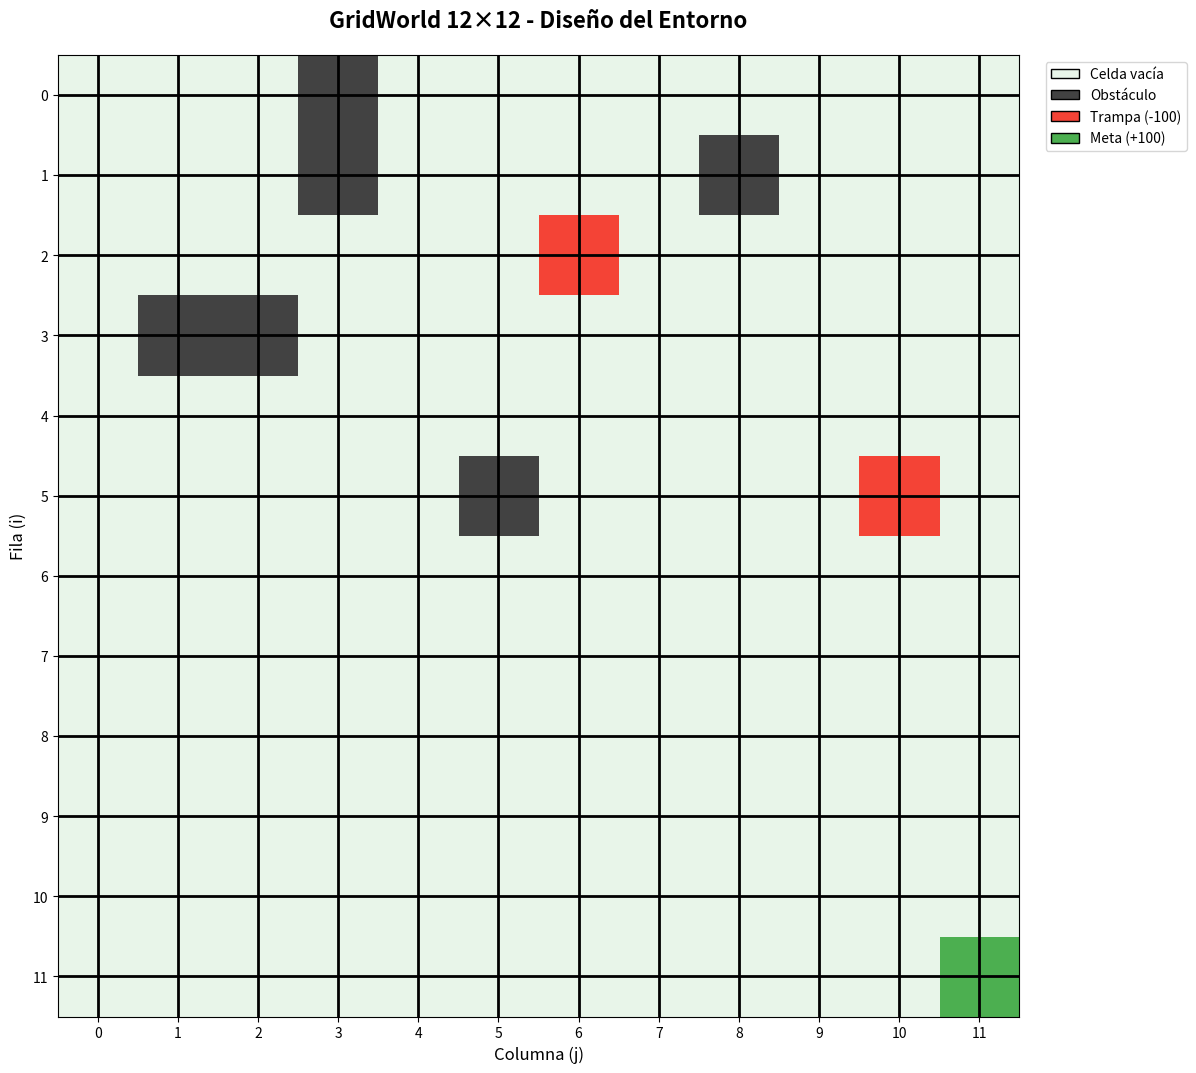
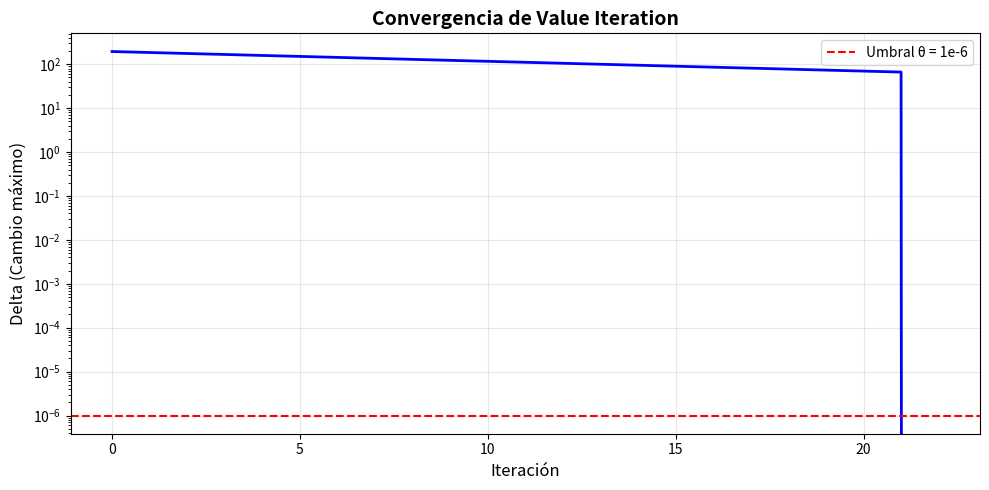
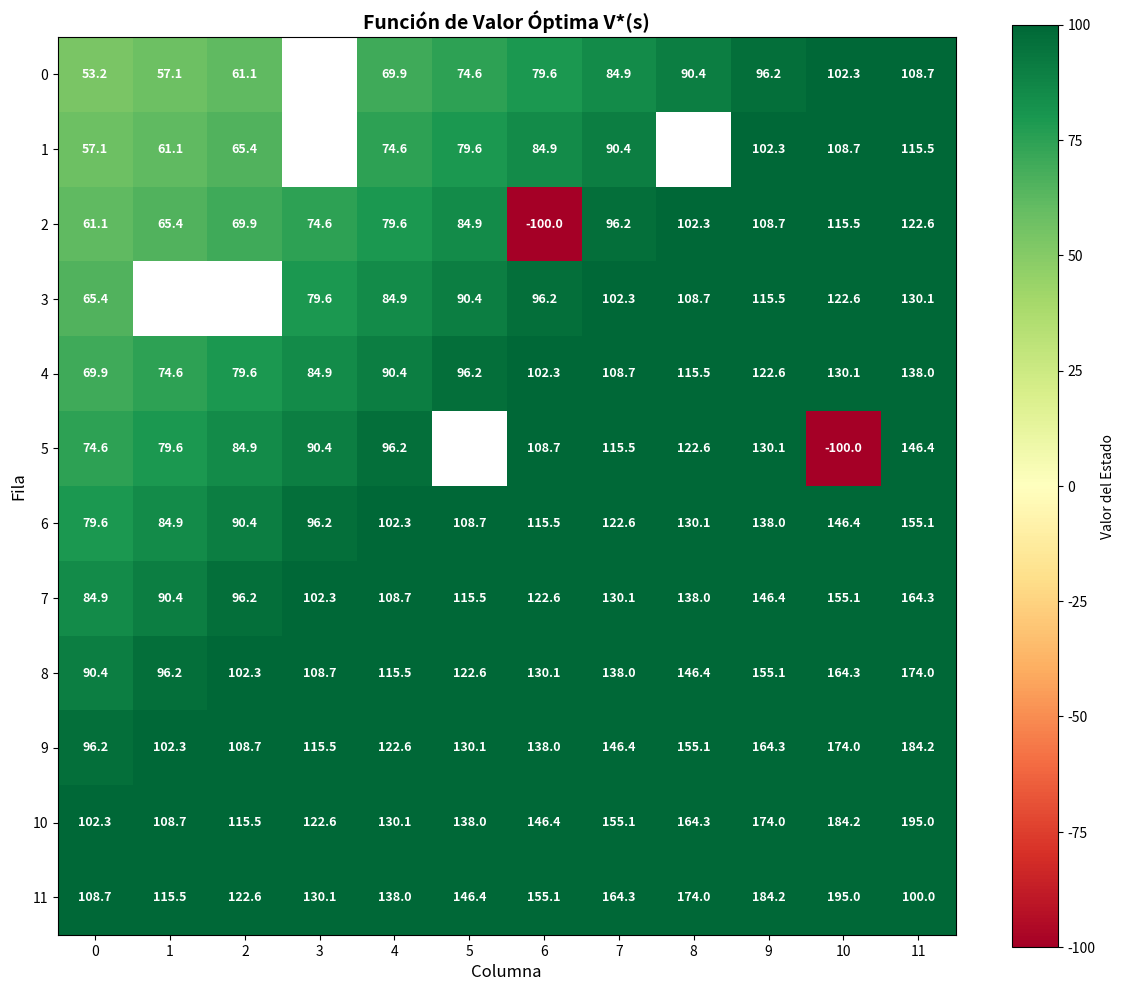
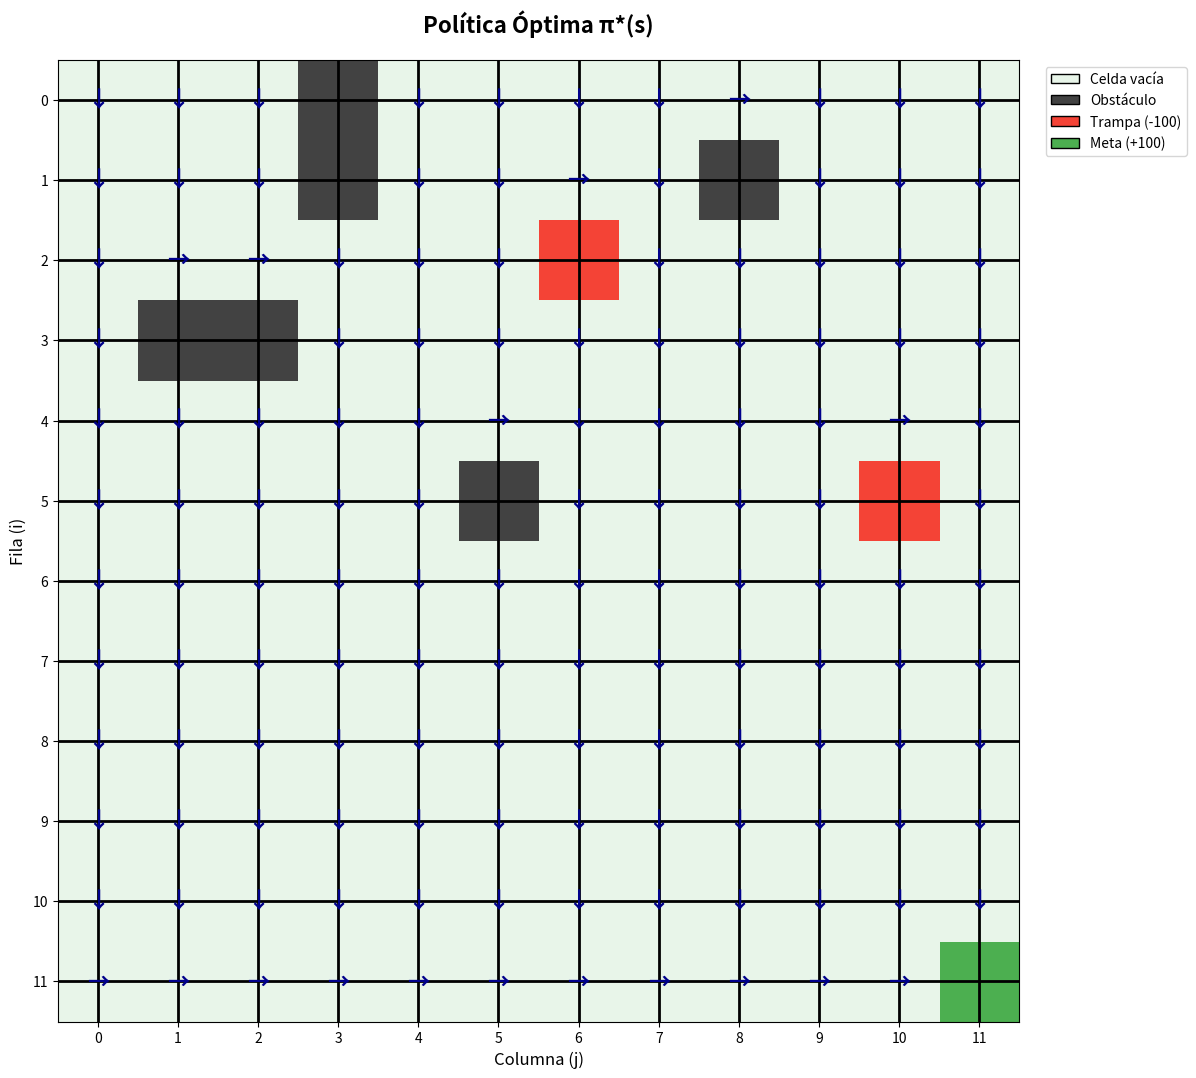
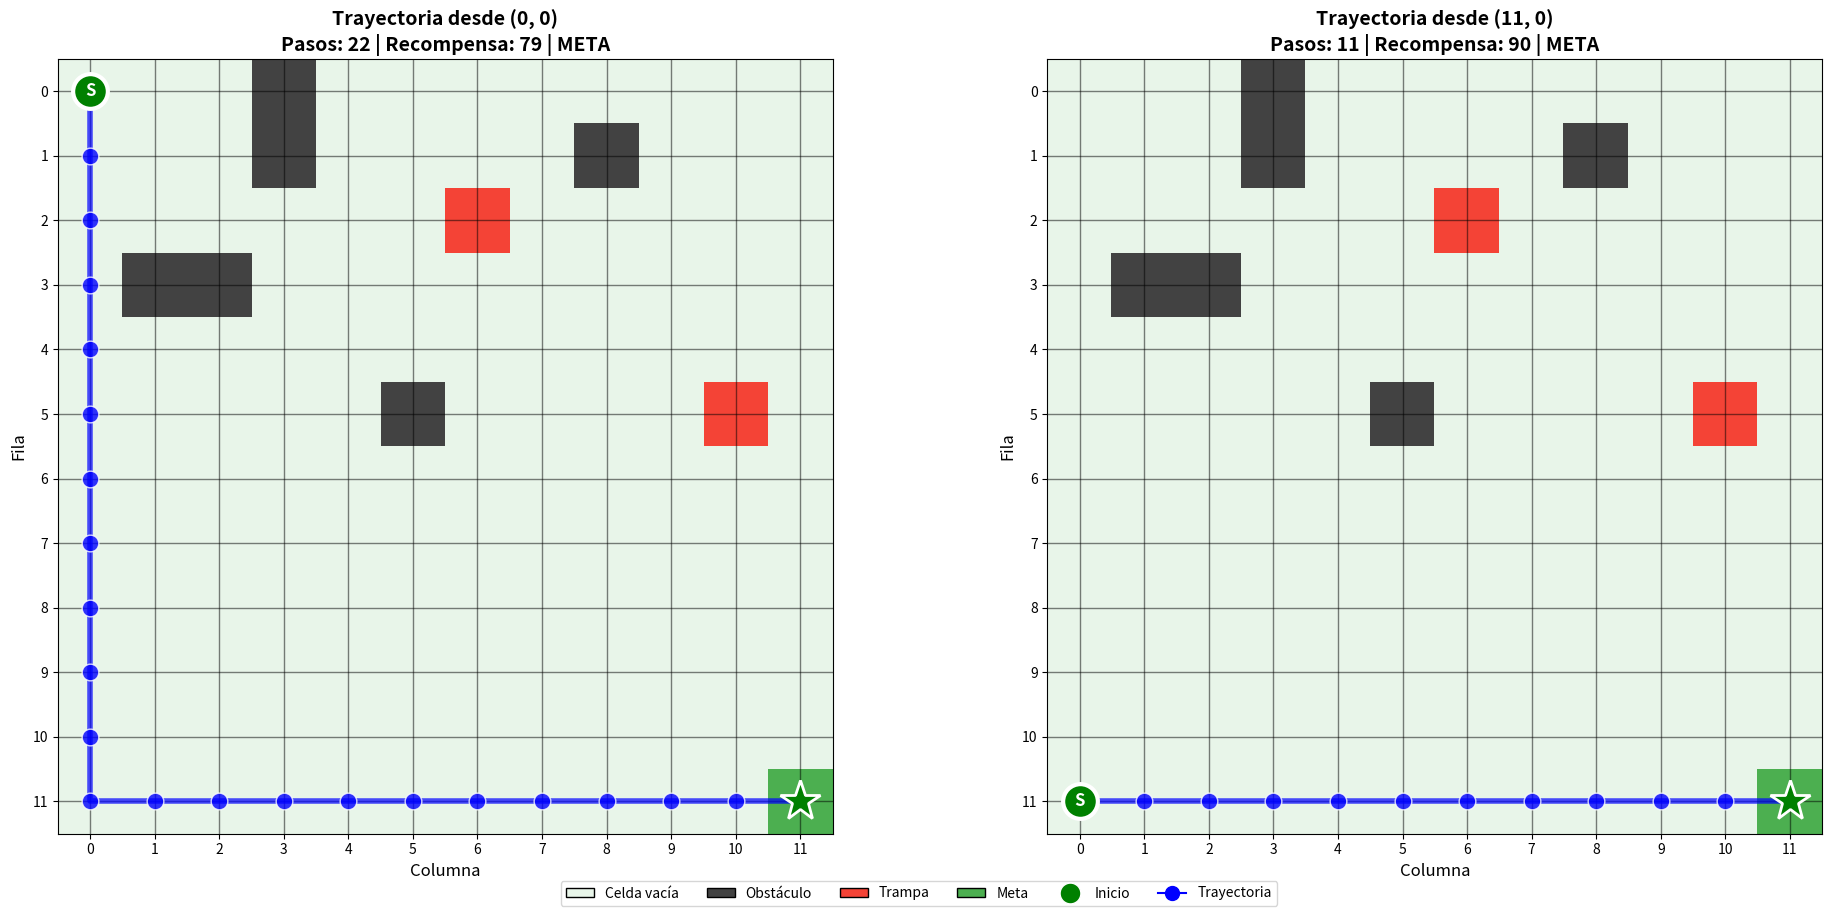

These figures' Python source, in order:
import numpy as np
import matplotlib.pyplot as plt
import matplotlib.patches as mpatches
from matplotlib.colors import ListedColormap
import warnings
warnings.filterwarnings('ignore')

# Configuración del GridWorld
GRID_SIZE = 12

# Definición de tipos de celdas
EMPTY = 0
OBSTACLE = 1
TRAP = 2
GOAL = 3

# Definición de acciones
ACTIONS = {
    0: (-1, 0),  # ARRIBA
    1: (1, 0),   # ABAJO
    2: (0, -1),  # IZQUIERDA
    3: (0, 1)    # DERECHA
}
ACTION_NAMES = ['↑ Arriba', '↓ Abajo', '← Izquierda', '→ Derecha']
ACTION_SYMBOLS = ['↑', '↓', '←', '→']

# Crear el grid
grid = np.zeros((GRID_SIZE, GRID_SIZE), dtype=int)

# Definir obstáculos (6 celdas inaccesibles)
obstacles = [(0, 3), (1, 3), (1, 8), (3, 1), (3, 2), (5, 5)]
for obs in obstacles:
    grid[obs] = OBSTACLE

# Definir trampas (2 celdas con penalización alta)
traps = [(2, 6), (5, 10)]
for trap in traps:
    grid[trap] = TRAP

# Definir meta
goal = (11, 11)
grid[goal] = GOAL

print("=" * 60)
print("CONFIGURACIÓN DEL GRIDWORLD")
print("=" * 60)
print(f"Tamaño del grid: {GRID_SIZE} × {GRID_SIZE}")
print(f"Total de celdas: {GRID_SIZE * GRID_SIZE}")
print(f"Obstáculos ({len(obstacles)}): {obstacles}")
print(f"Trampas ({len(traps)}): {traps}")
print(f"Meta: {goal}")

def visualize_gridworld(grid, title="GridWorld Environment", policy=None, values=None, 
                         trajectory=None, start_pos=None):
    """
    Visualiza el GridWorld con colores para cada tipo de celda.
    Opcionalmente muestra la política (flechas), valores, o trayectoria.
    """
    fig, ax = plt.subplots(1, 1, figsize=(12, 12))
    
    # Crear mapa de colores personalizado
    colors = ['#E8F5E9', '#424242', '#F44336', '#4CAF50']  # Empty, Obstacle, Trap, Goal
    cmap = ListedColormap(colors)
    
    # Mostrar grid
    ax.imshow(grid, cmap=cmap, vmin=0, vmax=3)
    
    # Agregar valores de estado si se proporcionan
    if values is not None:
        for i in range(GRID_SIZE):
            for j in range(GRID_SIZE):
                if grid[i, j] != OBSTACLE:
                    color = 'white' if grid[i, j] in [TRAP, GOAL] else 'black'
                    ax.text(j, i, f'{values[i, j]:.1f}', ha='center', va='center',
                           fontsize=8, color=color, fontweight='bold')
    
    # Agregar flechas de política si se proporcionan
    if policy is not None:
        for i in range(GRID_SIZE):
            for j in range(GRID_SIZE):
                if grid[i, j] == EMPTY:
                    action = policy[i, j]
                    color = 'darkblue'
                    ax.text(j, i, ACTION_SYMBOLS[action], ha='center', va='center',
                           fontsize=16, color=color, fontweight='bold')
    
    # Dibujar trayectoria si se proporciona
    if trajectory is not None and len(trajectory) > 1:
        traj_y = [pos[0] for pos in trajectory]
        traj_x = [pos[1] for pos in trajectory]
        ax.plot(traj_x, traj_y, 'b-', linewidth=3, alpha=0.7, marker='o', 
                markersize=10, markerfacecolor='blue', markeredgecolor='white')
        # Marcar inicio
        ax.plot(traj_x[0], traj_y[0], 'go', markersize=20, markeredgecolor='white', 
                markeredgewidth=2, label='Inicio')
        # Marcar fin
        ax.plot(traj_x[-1], traj_y[-1], 'r*', markersize=25, markeredgecolor='white',
                markeredgewidth=2, label='Fin')
    
    # Marcar posición inicial si se proporciona
    if start_pos is not None:
        ax.plot(start_pos[1], start_pos[0], 'co', markersize=25, markeredgecolor='white',
                markeredgewidth=3, label=f'Inicio {start_pos}')
    
    # Configurar ejes
    ax.set_xticks(range(GRID_SIZE))
    ax.set_yticks(range(GRID_SIZE))
    ax.set_xticklabels(range(GRID_SIZE))
    ax.set_yticklabels(range(GRID_SIZE))
    ax.grid(True, linewidth=2, color='black')
    ax.set_title(title, fontsize=16, fontweight='bold', pad=20)
    ax.set_xlabel('Columna (j)', fontsize=12)
    ax.set_ylabel('Fila (i)', fontsize=12)
    
    # Crear leyenda
    legend_elements = [
        mpatches.Patch(facecolor='#E8F5E9', edgecolor='black', label='Celda vacía'),
        mpatches.Patch(facecolor='#424242', edgecolor='black', label='Obstáculo'),
        mpatches.Patch(facecolor='#F44336', edgecolor='black', label='Trampa (-100)'),
        mpatches.Patch(facecolor='#4CAF50', edgecolor='black', label='Meta (+100)')
    ]
    ax.legend(handles=legend_elements, loc='upper left', bbox_to_anchor=(1.02, 1))
    
    plt.tight_layout()
    plt.show()
    
    return fig

# Visualizar el GridWorld inicial
print("\n" + "=" * 60)
print("VISUALIZACIÓN DEL GRIDWORLD")
print("=" * 60)
fig = visualize_gridworld(grid, "GridWorld 12×12 - Diseño del Entorno")

# Definición formal del espacio de estados
valid_states = []
for i in range(GRID_SIZE):
    for j in range(GRID_SIZE):
        if grid[i, j] != OBSTACLE:
            valid_states.append((i, j))

print("\n" + "=" * 60)
print("ESPACIO DE ESTADOS Y ACCIONES")
print("=" * 60)
print(f"\nEspacio de Estados (S):")
print(f"  - Dimensión del grid: {GRID_SIZE} × {GRID_SIZE} = {GRID_SIZE**2} celdas")
print(f"  - Obstáculos: {len(obstacles)} celdas")
print(f"  - Estados válidos: {len(valid_states)} celdas")
print(f"\nEspacio de Acciones (A):")
for i, name in enumerate(ACTION_NAMES):
    print(f"  - Acción {i}: {name} {ACTIONS[i]}")
print(f"\nRestricciones de movimiento:")
print(f"  - Bordes del grid: el agente no puede salir")
print(f"  - Obstáculos: el agente no puede atravesarlos")
print(f"  - Movimiento inválido: el agente permanece en su lugar")

# Parámetros del MDP
STEP_REWARD = -1        # Penalización por cada paso (incentiva camino corto)
TRAP_REWARD = -100      # Penalización fuerte por caer en trampa
GOAL_REWARD = 100       # Recompensa por alcanzar la meta
GAMMA = 0.95            # Factor de descuento

print("\n" + "=" * 60)
print("MODELADO COMO MDP")
print("=" * 60)
print(f"\n1. ESTADOS (S):")
print(f"   - {len(valid_states)} estados válidos")
print(f"   - Representación: (fila, columna) donde fila,columna ∈ [0, {GRID_SIZE-1}]")

print(f"\n2. ACCIONES (A):")
print(f"   - A = {{Arriba, Abajo, Izquierda, Derecha}}")
print(f"   - |A| = 4 acciones")

print(f"\n3. FUNCIÓN DE TRANSICIÓN P(s'|s,a):")
print(f"   - Transiciones determinísticas: P(s'|s,a) = 1 para el estado resultante")
print(f"   - Si el movimiento es inválido (borde/obstáculo): P(s|s,a) = 1 (permanece)")

print(f"\n4. FUNCIÓN DE RECOMPENSA R(s,a,s'):")
print(f"   - Recompensa por paso: {STEP_REWARD} (incentiva caminos cortos)")
print(f"   - Penalización trampa: {TRAP_REWARD} (estado terminal)")
print(f"   - Recompensa meta: {GOAL_REWARD} (estado terminal)")

print(f"\n5. FACTOR DE DESCUENTO (γ = {GAMMA}):")
print(f"   - Justificación: γ = {GAMMA} es un valor alto que permite al agente")
print(f"     considerar recompensas futuras importantes mientras asegura convergencia.")
print(f"   - Un valor cercano a 1 hace que el agente planifique a largo plazo,")
print(f"     lo cual es esencial para encontrar la meta evitando trampas.")
print(f"   - Si γ fuera muy bajo (ej. 0.5), el agente solo consideraría")
print(f"     recompensas inmediatas y podría tomar decisiones subóptimas.")

def get_next_state(state, action):
    """
    Calcula el siguiente estado dado un estado actual y una acción.
    Implementa las restricciones de movimiento (bordes y obstáculos).
    """
    row, col = state
    d_row, d_col = ACTIONS[action]
    new_row, new_col = row + d_row, col + d_col
    
    # Verificar límites del grid
    if new_row < 0 or new_row >= GRID_SIZE or new_col < 0 or new_col >= GRID_SIZE:
        return state  # Permanece en el mismo estado
    
    # Verificar obstáculos
    if grid[new_row, new_col] == OBSTACLE:
        return state  # Permanece en el mismo estado
    
    return (new_row, new_col)

def get_reward(state, action, next_state):
    """
    Calcula la recompensa R(s,a,s') para una transición.
    """
    next_row, next_col = next_state
    
    # Recompensa por alcanzar la meta
    if grid[next_row, next_col] == GOAL:
        return GOAL_REWARD
    
    # Penalización por caer en trampa
    if grid[next_row, next_col] == TRAP:
        return TRAP_REWARD
    
    # Penalización estándar por paso
    return STEP_REWARD

def is_terminal(state):
    """
    Verifica si un estado es terminal (meta o trampa).
    """
    row, col = state
    return grid[row, col] in [GOAL, TRAP]

# Demostración de la función de transición
print("\n" + "=" * 60)
print("DEMOSTRACIÓN DE TRANSICIONES")
print("=" * 60)
test_state = (0, 0)
print(f"\nDesde el estado {test_state}:")
for action in range(4):
    next_s = get_next_state(test_state, action)
    reward = get_reward(test_state, action, next_s)
    print(f"  Acción {ACTION_NAMES[action]:15} → Estado {next_s}, Recompensa: {reward}")

def value_iteration(grid, gamma=GAMMA, theta=1e-6, max_iterations=1000):
    """
    Implementa el algoritmo Value Iteration para resolver el MDP.
    
    Args:
        grid: Matriz del GridWorld
        gamma: Factor de descuento
        theta: Umbral de convergencia
        max_iterations: Máximo número de iteraciones
    
    Returns:
        V: Función de valor óptima
        policy: Política óptima
        iterations: Número de iteraciones hasta convergencia
        history: Historial del error máximo por iteración
    """
    # Inicializar función de valor a ceros
    V = np.zeros((GRID_SIZE, GRID_SIZE))
    
    # Estados terminales tienen valor fijo
    for i in range(GRID_SIZE):
        for j in range(GRID_SIZE):
            if grid[i, j] == GOAL:
                V[i, j] = GOAL_REWARD
            elif grid[i, j] == TRAP:
                V[i, j] = TRAP_REWARD
    
    history = []
    
    for iteration in range(max_iterations):
        delta = 0
        V_new = V.copy()
        
        for i in range(GRID_SIZE):
            for j in range(GRID_SIZE):
                state = (i, j)
                
                # Saltar obstáculos y estados terminales
                if grid[i, j] == OBSTACLE or is_terminal(state):
                    continue
                
                # Calcular el valor máximo sobre todas las acciones
                max_value = float('-inf')
                for action in range(4):
                    next_state = get_next_state(state, action)
                    reward = get_reward(state, action, next_state)
                    value = reward + gamma * V[next_state]
                    max_value = max(max_value, value)
                
                V_new[i, j] = max_value
                delta = max(delta, abs(V_new[i, j] - V[i, j]))
        
        V = V_new
        history.append(delta)
        
        # Verificar convergencia
        if delta < theta:
            print(f"Value Iteration convergió en {iteration + 1} iteraciones")
            print(f"Delta final: {delta:.2e}")
            break
    else:
        print(f"Value Iteration alcanzó el límite de {max_iterations} iteraciones")
    
    # Extraer política óptima
    policy = np.zeros((GRID_SIZE, GRID_SIZE), dtype=int)
    
    for i in range(GRID_SIZE):
        for j in range(GRID_SIZE):
            state = (i, j)
            
            if grid[i, j] == OBSTACLE or is_terminal(state):
                continue
            
            best_action = 0
            best_value = float('-inf')
            
            for action in range(4):
                next_state = get_next_state(state, action)
                reward = get_reward(state, action, next_state)
                value = reward + gamma * V[next_state]
                
                if value > best_value:
                    best_value = value
                    best_action = action
            
            policy[i, j] = best_action
    
    return V, policy, iteration + 1, history

# Ejecutar Value Iteration
print("\n" + "=" * 60)
print("EJECUCIÓN DE VALUE ITERATION")
print("=" * 60)
print(f"\nParámetros:")
print(f"  - Factor de descuento (γ): {GAMMA}")
print(f"  - Umbral de convergencia (θ): 1e-6")
print(f"\nEjecutando...")

V_optimal, policy_optimal, num_iterations, convergence_history = value_iteration(grid)

print(f"\n{'='*60}")
print("RESULTADOS")
print("=" * 60)
print(f"\nIteraciones requeridas: {num_iterations}")
print(f"Valor máximo: {V_optimal.max():.2f}")
print(f"Valor mínimo (excluyendo obstáculos): {V_optimal[grid != OBSTACLE].min():.2f}")

# Visualizar curva de convergencia
fig, ax = plt.subplots(1, 1, figsize=(10, 5))
ax.plot(convergence_history, 'b-', linewidth=2)
ax.axhline(y=1e-6, color='r', linestyle='--', label='Umbral θ = 1e-6')
ax.set_xlabel('Iteración', fontsize=12)
ax.set_ylabel('Delta (Cambio máximo)', fontsize=12)
ax.set_title('Convergencia de Value Iteration', fontsize=14, fontweight='bold')
ax.set_yscale('log')
ax.legend()
ax.grid(True, alpha=0.3)
plt.tight_layout()
plt.show()

# Visualizar función de valor
print("\n" + "=" * 60)
print("FUNCIÓN DE VALOR ÓPTIMA V*(s)")
print("=" * 60)

fig, ax = plt.subplots(1, 1, figsize=(12, 10))

# Crear máscara para obstáculos
V_display = V_optimal.copy()
V_display[grid == OBSTACLE] = np.nan

# Mostrar heatmap
im = ax.imshow(V_display, cmap='RdYlGn', vmin=-100, vmax=100)

# Agregar valores en cada celda
for i in range(GRID_SIZE):
    for j in range(GRID_SIZE):
        if grid[i, j] != OBSTACLE:
            color = 'white' if abs(V_optimal[i, j]) > 50 else 'black'
            ax.text(j, i, f'{V_optimal[i, j]:.1f}', ha='center', va='center',
                   fontsize=9, color=color, fontweight='bold')
        else:
            ax.text(j, i, 'X', ha='center', va='center',
                   fontsize=14, color='white', fontweight='bold')

ax.set_xticks(range(GRID_SIZE))
ax.set_yticks(range(GRID_SIZE))
ax.set_title('Función de Valor Óptima V*(s)', fontsize=14, fontweight='bold')
ax.set_xlabel('Columna', fontsize=12)
ax.set_ylabel('Fila', fontsize=12)
plt.colorbar(im, ax=ax, label='Valor del Estado')
plt.tight_layout()
plt.show()

# Visualizar política óptima
print("\n" + "=" * 60)
print("POLÍTICA ÓPTIMA π*(s)")
print("=" * 60)

fig = visualize_gridworld(grid, "Política Óptima π*(s)", policy=policy_optimal)

# Tabla de política óptima
print("\nPolítica óptima (direcciones):")
print("-" * 50)
for i in range(GRID_SIZE):
    row_str = ""
    for j in range(GRID_SIZE):
        if grid[i, j] == OBSTACLE:
            row_str += " X "
        elif grid[i, j] == GOAL:
            row_str += " G "
        elif grid[i, j] == TRAP:
            row_str += " T "
        else:
            row_str += f" {ACTION_SYMBOLS[policy_optimal[i, j]]} "
    print(row_str)

def execute_policy(start_state, policy, max_steps=100):
    """
    Ejecuta la política desde un estado inicial hasta llegar a un estado terminal
    o alcanzar el máximo de pasos.
    
    Returns:
        trajectory: Lista de estados visitados
        total_reward: Recompensa acumulada
        terminated: Si terminó en meta o trampa
    """
    trajectory = [start_state]
    current_state = start_state
    total_reward = 0
    
    for step in range(max_steps):
        if is_terminal(current_state):
            break
        
        action = policy[current_state]
        next_state = get_next_state(current_state, action)
        reward = get_reward(current_state, action, next_state)
        
        total_reward += reward
        trajectory.append(next_state)
        current_state = next_state
    
    # Determinar estado final
    final_row, final_col = current_state
    if grid[final_row, final_col] == GOAL:
        terminated = "META"
    elif grid[final_row, final_col] == TRAP:
        terminated = "TRAMPA"
    else:
        terminated = "MAX_PASOS"
    
    return trajectory, total_reward, terminated

# Definir posiciones iniciales
start_positions = [
    (0, 0),   # Esquina superior izquierda
    (11, 0),  # Esquina inferior izquierda
]

print("\n" + "=" * 60)
print("ANÁLISIS DESDE MÚLTIPLES ESTADOS INICIALES")
print("=" * 60)

results = []

for i, start in enumerate(start_positions):
    print(f"\n{'─' * 40}")
    print(f"EJECUCIÓN {i + 1}: Inicio en {start}")
    print(f"{'─' * 40}")
    
    trajectory, total_reward, terminated = execute_policy(start, policy_optimal)
    
    print(f"Estado final: {terminated}")
    print(f"Número de pasos: {len(trajectory) - 1}")
    print(f"Recompensa total: {total_reward:.2f}")
    print(f"\nTrayectoria:")
    
    # Mostrar trayectoria de forma legible
    for step, state in enumerate(trajectory):
        if step == 0:
            print(f"  Paso {step}: {state} (INICIO)")
        elif step == len(trajectory) - 1:
            print(f"  Paso {step}: {state} ({terminated})")
        else:
            action = policy_optimal[trajectory[step-1]]
            print(f"  Paso {step}: {state} (acción: {ACTION_SYMBOLS[action]})")
    
    results.append({
        'start': start,
        'trajectory': trajectory,
        'steps': len(trajectory) - 1,
        'reward': total_reward,
        'terminated': terminated
    })

# Visualizar trayectorias
fig, axes = plt.subplots(1, 2, figsize=(20, 9))

for idx, result in enumerate(results):
    ax = axes[idx]
    
    # Crear mapa de colores
    colors = ['#E8F5E9', '#424242', '#F44336', '#4CAF50']
    cmap = ListedColormap(colors)
    
    ax.imshow(grid, cmap=cmap, vmin=0, vmax=3)
    
    # Dibujar trayectoria
    trajectory = result['trajectory']
    if len(trajectory) > 1:
        traj_y = [pos[0] for pos in trajectory]
        traj_x = [pos[1] for pos in trajectory]
        
        # Línea de trayectoria
        ax.plot(traj_x, traj_y, 'b-', linewidth=4, alpha=0.7)
        
        # Puntos de la trayectoria
        for i, (x, y) in enumerate(zip(traj_x, traj_y)):
            if i == 0:
                ax.plot(x, y, 'go', markersize=25, markeredgecolor='white', 
                       markeredgewidth=3, zorder=5)
                ax.text(x, y, 'S', ha='center', va='center', fontsize=12, 
                       color='white', fontweight='bold', zorder=6)
            elif i == len(trajectory) - 1:
                if result['terminated'] == 'META':
                    ax.plot(x, y, 'g*', markersize=30, markeredgecolor='white',
                           markeredgewidth=2, zorder=5)
                else:
                    ax.plot(x, y, 'r*', markersize=30, markeredgecolor='white',
                           markeredgewidth=2, zorder=5)
            else:
                ax.plot(x, y, 'bo', markersize=12, markeredgecolor='white', 
                       markeredgewidth=1, alpha=0.8, zorder=4)
    
    # Configurar ejes
    ax.set_xticks(range(GRID_SIZE))
    ax.set_yticks(range(GRID_SIZE))
    ax.grid(True, linewidth=1, color='black', alpha=0.5)
    ax.set_title(f"Trayectoria desde {result['start']}\n"
                 f"Pasos: {result['steps']} | Recompensa: {result['reward']:.0f} | {result['terminated']}", 
                 fontsize=14, fontweight='bold')
    ax.set_xlabel('Columna', fontsize=12)
    ax.set_ylabel('Fila', fontsize=12)

# Agregar leyenda
legend_elements = [
    mpatches.Patch(facecolor='#E8F5E9', edgecolor='black', label='Celda vacía'),
    mpatches.Patch(facecolor='#424242', edgecolor='black', label='Obstáculo'),
    mpatches.Patch(facecolor='#F44336', edgecolor='black', label='Trampa'),
    mpatches.Patch(facecolor='#4CAF50', edgecolor='black', label='Meta'),
    plt.Line2D([0], [0], marker='o', color='w', markerfacecolor='green', 
               markersize=15, label='Inicio'),
    plt.Line2D([0], [0], marker='o', color='b', markerfacecolor='blue', 
               markersize=10, label='Trayectoria'),
]
fig.legend(handles=legend_elements, loc='lower center', ncol=6, bbox_to_anchor=(0.5, -0.02))

plt.tight_layout()
plt.show()

# Tabla comparativa
print("\n" + "=" * 60)
print("COMPARACIÓN DE TRAYECTORIAS")
print("=" * 60)
print(f"\n{'Posición Inicial':<20} {'Pasos':<10} {'Recompensa':<15} {'Resultado':<15}")
print("-" * 60)
for result in results:
    print(f"{str(result['start']):<20} {result['steps']:<10} {result['reward']:<15.2f} {result['terminated']:<15}")

# Análisis detallado
print("\n" + "=" * 60)
print("ANÁLISIS DETALLADO")
print("=" * 60)

print(f"""
INFLUENCIA DE OBSTÁCULOS Y TRAMPAS EN LA POLÍTICA:

1. OBSTÁCULOS:
   - Los obstáculos en las posiciones {obstacles} actúan como barreras físicas
   - Fuerzan al agente a rodearlos, aumentando la longitud del camino
   - La política óptima encuentra rutas que minimizan el impacto de los obstáculos

2. TRAMPAS:
   - Las trampas en {traps} tienen una penalización de {TRAP_REWARD}
   - La política óptima dirige al agente LEJOS de las trampas
   - El valor de los estados cercanos a las trampas es más bajo
   - El agente prefiere caminos más largos si evitan las trampas

3. COMPARACIÓN DE TRAYECTORIAS:
   - Desde (0,0): El agente debe navegar evitando los obstáculos en columnas 1-3
     y la trampa en (2,6). Toma {results[0]['steps']} pasos.
   - Desde (11,0): El agente tiene un camino más directo hacia la meta en (11,11).
     Toma {results[1]['steps']} pasos.

4. DIFERENCIA EN PASOS:
   - La diferencia de {abs(results[0]['steps'] - results[1]['steps'])} pasos se debe a:
     * Distancia inicial a la meta
     * Obstáculos y trampas en el camino
     * Configuración específica del entorno
""")

print("\n" + "=" * 60)
print("CONCLUSIÓN REFLEXIVA")
print("=" * 60)
print("""
1. INFLUENCIA DEL DISEÑO DEL ENTORNO:
   El diseño del entorno es determinante para la política óptima. Los obstáculos
   crean barreras que fuerzan rutas alternativas, mientras que las trampas generan
   "campos de repulsión" en la función de valor. La política óptima emerge como
   un balance entre alcanzar la meta rápidamente y evitar penalizaciones.

2. TRAYECTORIAS DISTINTAS DESDE DIFERENTES ESTADOS:
   Aunque la política π*(s) es única para todo el MDP, la trayectoria depende del
   estado inicial. Cada estado tiene su acción óptima local que forma parte de la
   solución global. Diferentes puntos de partida generan diferentes caminos hacia
   la meta, todos siguiendo la misma política pero visitando distintos estados.

3. VENTAJAS DEL MODELADO MDP vs REGLAS HEURÍSTICAS:
   - Optimalidad matemática garantizada (no aproximaciones ad-hoc)
   - Adaptabilidad automática a cambios en el entorno o recompensas
   - Capacidad de modelar incertidumbre mediante transiciones estocásticas
   - Planificación a largo plazo sistemática mediante el factor de descuento
   - Fundamentación teórica sólida que permite análisis formal
""")

print("\n" + "=" * 60)
print("FIN DEL ANÁLISIS")
print("=" * 60)